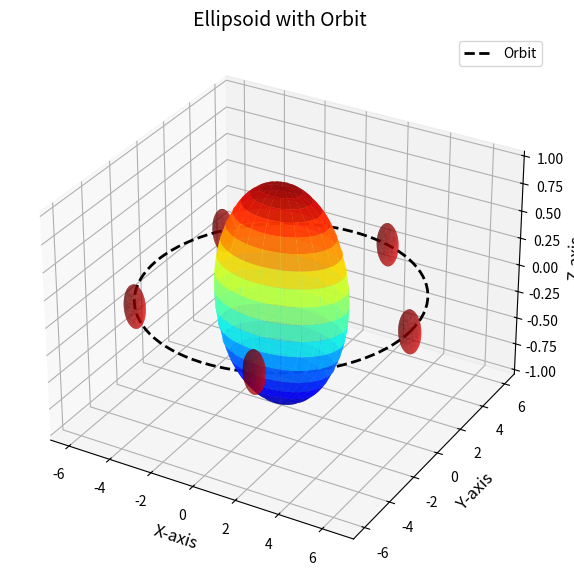

Python code for this plot:
import numpy as np
import matplotlib.pyplot as plt

def generate_ellipsoid(a: float, b: float, c: float, num_points: int = 100) -> tuple[np.ndarray, np.ndarray, np.ndarray]:
    """
    Génère les coordonnées paramétriques d'un ellipsoïde.

    Arguments :
        a (float): Rayon le long de l'axe X.
        b (float): Rayon le long de l'axe Y.
        c (float): Rayon le long de l'axe Z.
        num_points (int): Nombre de points pour la grille paramétrique (résolution).

    Retourne :
        tuple[np.ndarray, np.ndarray, np.ndarray]: Coordonnées X, Y, Z de l'ellipsoïde.
    """
    theta = np.linspace(0, 2 * np.pi, num_points)  # Angle azimutal (0 à 2π)
    phi = np.linspace(0, np.pi, num_points)        # Angle polaire (0 à π)
    Theta, Phi = np.meshgrid(theta, phi)           # Grille 2D pour les angles

    X = a * np.sin(Phi) * np.cos(Theta)
    Y = b * np.sin(Phi) * np.sin(Theta)
    Z = c * np.cos(Phi)

    return X, Y, Z

def plot_ellipsoid(X: np.ndarray, Y: np.ndarray, Z: np.ndarray, ax: plt.Axes, title: str = "Ellipsoid") -> None:
    """
    Trace un ellipsoïde à partir des coordonnées paramétriques.

    Arguments :
        X (np.ndarray): Coordonnées X de l'ellipsoïde.
        Y (np.ndarray): Coordonnées Y de l'ellipsoïde.
        Z (np.ndarray): Coordonnées Z de l'ellipsoïde.
        ax (plt.Axes): Objet Axes 3D pour le tracé.
        title (str): Titre du graphique.
    """
    ax.plot_surface(X, Y, Z, rstride=5, cstride=5, cmap='jet', alpha=0.8, edgecolor='none')
    ax.set_title(title, fontsize=14)
    ax.set_xlabel('X-axis', fontsize=12)
    ax.set_ylabel('Y-axis', fontsize=12)
    ax.set_zlabel('Z-axis', fontsize=12)
    ax.grid(True)

def generate_orbit(center: tuple[float, float, float], radius: float, num_points: int = 100) -> tuple[np.ndarray, np.ndarray, np.ndarray]:
    """
    Génère une orbite circulaire autour d'un point donné.

    Arguments :
        center (tuple[float, float, float]): Coordonnées (x, y, z) du centre de l'orbite.
        radius (float): Rayon de l'orbite.
        num_points (int): Nombre de points pour la trajectoire orbitale.

    Retourne :
        tuple[np.ndarray, np.ndarray, np.ndarray]: Coordonnées X, Y, Z de l'orbite.
    """
    t = np.linspace(0, 2 * np.pi, num_points)  # Angle pour l'orbite
    x = center[0] + radius * np.cos(t)
    y = center[1] + radius * np.sin(t)
    z = center[2] * np.ones_like(t)  # L'orbite est dans un plan constant en Z
    return x, y, z

def main() -> None:
    """
    Fonction principale pour générer un ellipsoïde principal et une orbite d'un second ellipsoïde.
    """
    # Configuration de l'ellipsoïde principal
    a_main, b_main, c_main = 3, 2, 1
    X_main, Y_main, Z_main = generate_ellipsoid(a_main, b_main, c_main)

    # Configuration de l'ellipsoïde secondaire
    a_secondary, b_secondary, c_secondary = 0.5, 0.3, 0.2
    orbit_radius = 6  # Rayon de l'orbite autour de l'ellipsoïde principal
    center = (0, 0, 0)  # Centre de l'ellipsoïde principal
    X_orbit, Y_orbit, Z_orbit = generate_orbit(center, orbit_radius)

    # Création de la figure et de l'axe 3D
    fig = plt.figure(figsize=(10, 7))
    ax = fig.add_subplot(111, projection='3d')

    # Tracé de l'ellipsoïde principal
    plot_ellipsoid(X_main, Y_main, Z_main, ax, title="Ellipsoid with Orbit")

    # Tracé de l'orbite
    ax.plot(X_orbit, Y_orbit, Z_orbit, color='black', linestyle='--', linewidth=2, label='Orbit')

    # Tracé de l'ellipsoïde secondaire sur l'orbite
    for i in range(0, len(X_orbit), 20):  # Positionner plusieurs ellipsoïdes le long de l'orbite
        X_secondary, Y_secondary, Z_secondary = generate_ellipsoid(
            a_secondary, b_secondary, c_secondary
        )
        ax.plot_surface(
            X_secondary + X_orbit[i],
            Y_secondary + Y_orbit[i],
            Z_secondary + Z_orbit[i],
            color='red',
            alpha=0.6,
            edgecolor='none',
        )

    # Afficher la légende et le graphique
    ax.legend()
    plt.show()

if __name__ == "__main__":
    main()
